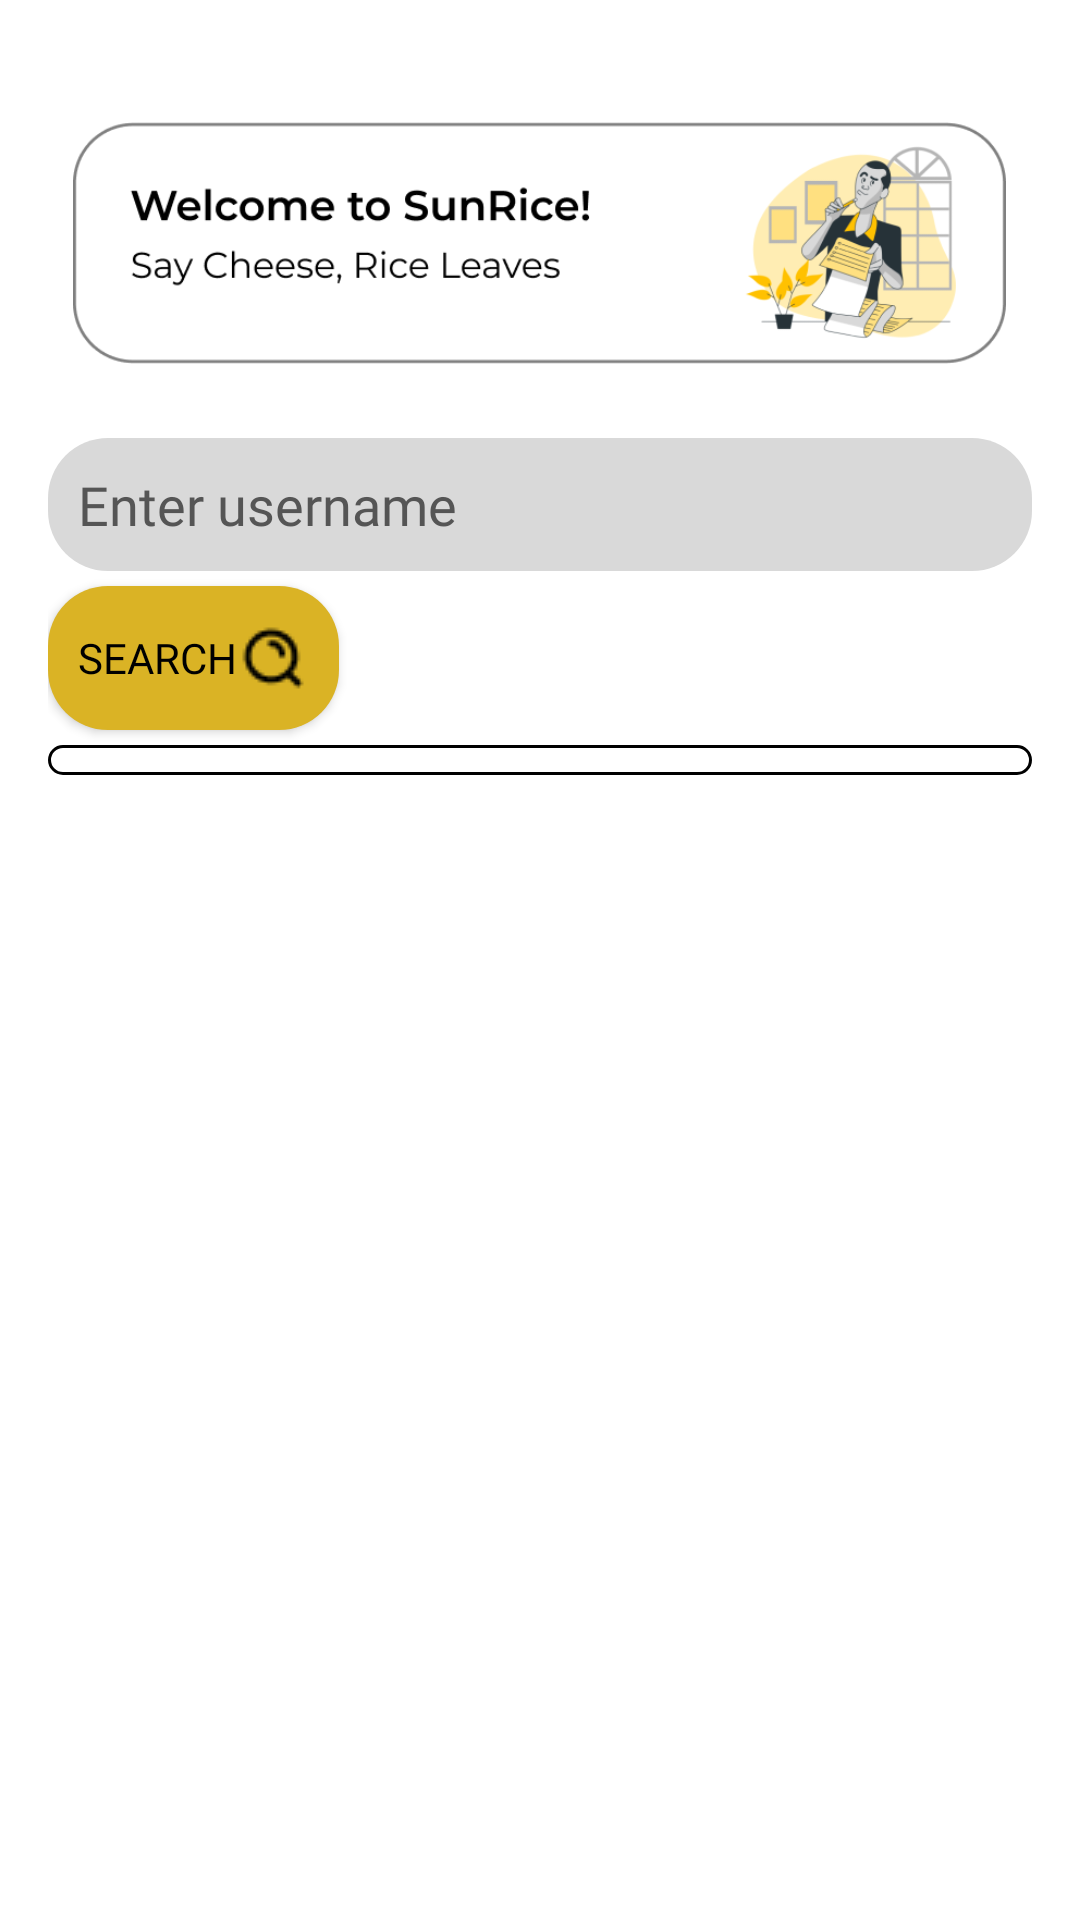

Here is an Android app screen rendered from its layout file. Give the layout XML and the strings, colors and styles it references.
<!-- AndroidManifest.xml: application theme Theme.MyApplication -->
<!-- res/layout/activity_forgotpass.xml -->
<LinearLayout
    xmlns:android="http://schemas.android.com/apk/res/android"
    android:layout_width="match_parent"
    android:layout_height="match_parent"
    android:background="@color/white"
    android:orientation="vertical"
    android:padding="16dp">

    <ImageView
        android:id="@+id/imageView2"
        android:layout_width="311dp"
        android:layout_height="90dp"
        android:layout_gravity="center"
        android:layout_marginTop="20dp"
        android:layout_marginBottom="20dp"
        android:src="@drawable/saycheese" />

    <EditText
        android:textColor="@color/black"
        android:fontFamily="@font/montserrat"
        android:background="@drawable/borderoutline"
        android:padding="10dp"
        android:id="@+id/etUsername"
        android:layout_width="match_parent"
        android:layout_height="wrap_content"
        android:textColorHint="@color/gray"
        android:hint="Enter username"
        android:inputType="text" />

    <Button
        android:id="@+id/btnSearch"
        android:fontFamily="@font/montserrat"
        android:background="@drawable/borderoutline"
        android:textColor="@color/black"
        android:layout_marginTop="5dp"
        android:backgroundTint="@color/autumn"
        android:layout_width="wrap_content"
        android:layout_height="wrap_content"
        android:padding="10dp"
        android:drawableEnd="@drawable/searchicon"
        android:text="Search" />

    <TextView
        android:id="@+id/pleasesel"
        android:layout_width="match_parent"
        android:layout_height="wrap_content"
        android:layout_marginTop="5dp"
        android:inputType="text"
        android:textColor="@color/gray"
        android:fontFamily="@font/montserrat"
        android:visibility="gone"
        android:text="Select one of your images from your history"/>

    <TextView
        android:id="@+id/tapsearch"
        android:layout_width="match_parent"
        android:layout_height="wrap_content"
        android:inputType="text"
        android:textColor="@color/gray"
        android:fontFamily="@font/montserrat"
        android:textStyle="italic"
        android:textSize="13dp"
        android:visibility="gone"
        android:text="If unsure, 'SEARCH' again to reshuffle the images"/>


    <androidx.recyclerview.widget.RecyclerView
        android:id="@+id/rvImages"
        android:layout_width="match_parent"
        android:layout_height="wrap_content"
        android:background="@drawable/border"
        android:layout_marginTop="5dp"
        android:visibility="visible"
        android:padding="5dp" />

    <ImageView
        android:visibility="gone"
        android:id="@+id/verifiedlogo"
        android:layout_width="250dp"
        android:layout_height="250dp"
        android:layout_marginTop="30dp"
        android:layout_gravity="center"
        android:layout_marginBottom="30dp"
        android:src="@drawable/verifiedlogo"/>



    <Button
        android:id="@+id/btnConfirm"
        android:layout_width="wrap_content"
        android:layout_height="wrap_content"
        android:layout_gravity="center"
        android:background="@drawable/borderoutline"
        android:textColor="@color/black"
        android:backgroundTint="@color/autumn"
        android:fontFamily="@font/montserrat"
        android:padding="10dp"
        android:text="Change password"
        android:visibility="gone" />


</LinearLayout>
<!-- resources referenced by this layout -->
<resources>
  <color name="autumn">#DAB325</color>
  <color name="black">#FF000000</color>
  <color name="gray">#555555</color>
  <color name="white">#FFFFFFFF</color>
  <!-- drawable border (drawable) -->
  <?xml version="1.0" encoding="utf-8"?>
  <shape xmlns:android="http://schemas.android.com/apk/res/android"
      android:shape="rectangle">
  
  
      <corners
          android:radius="20dp">
      </corners>
      <solid android:color="#FFFFFF"/>
      <stroke
          android:width="1dp"
          android:color="#000000" />
  
  
  </shape>
  <!-- drawable borderoutline (drawable) -->
  <?xml version="1.0" encoding="utf-8"?>
  <shape xmlns:android="http://schemas.android.com/apk/res/android"
      android:shape="rectangle">
  
      <corners
          android:radius="20dp" />
  
      
      <solid android:color="#D9D9D9" />
  
      
      <stroke
          android:width="0dp"
          android:color="#000000" />
  </shape>
  <!-- drawable saycheese: png bitmap (drawable, 37920 bytes) -->
  <!-- drawable searchicon: png bitmap (drawable, 409 bytes) -->
  <style name="Theme.MyApplication" parent="Base.Theme.MyApplication" />
  <style name="Base.Theme.MyApplication" parent="Theme.AppCompat.NoActionBar">
          
          <item name="colorPrimary">@color/black</item> 
          <item name="colorPrimaryDark">@color/black</item>
          <item name="colorAccent">@color/black</item>
      </style>
</resources>
